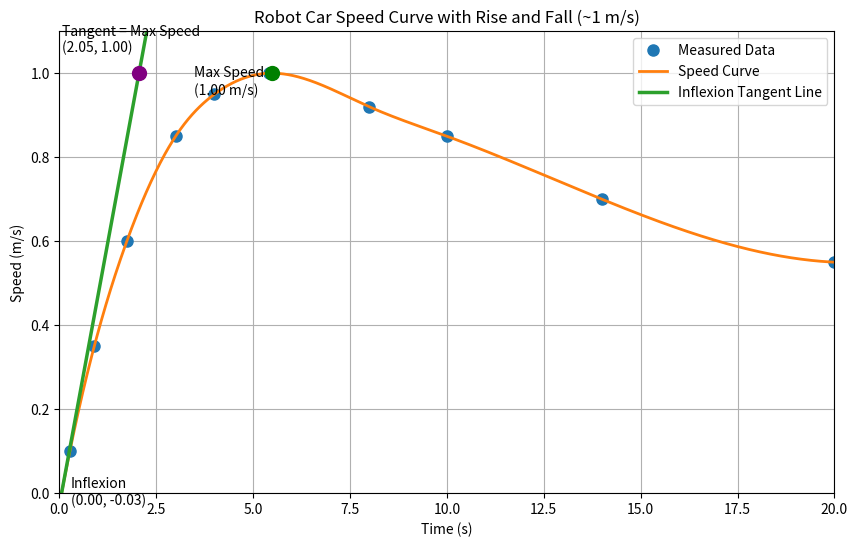

Generate this figure with matplotlib:
import numpy as np
import matplotlib.pyplot as plt
from scipy.interpolate import CubicSpline

# ------------------------------------------------
# Robot Car Speed Data (realistic rise then fall, ~1 m/s max)
# ------------------------------------------------
t_data = np.array([0.27, 0.9, 1.74, 3.0, 4.0, 5.4, 8.0, 10.0, 14.0, 20.0], dtype=float)
v_data = np.array([0.10, 0.35, 0.60, 0.85, 0.95, 1.00, 0.92, 0.85, 0.70, 0.55], dtype=float)

# ------------------------------------------------
# Cubic Spline Interpolation
# ------------------------------------------------
cs = CubicSpline(t_data, v_data)
t_smooth = np.linspace(0, max(t_data), 1000)
v_smooth = cs(t_smooth)
dv_dt = cs(t_smooth, 1)  # derivative (acceleration)

# ------------------------------------------------
# Inflexion Point (maximum acceleration)
# ------------------------------------------------
idx_inflect = np.argmax(dv_dt)
t_inflect = t_smooth[idx_inflect]
v_inflect = v_smooth[idx_inflect]
m_inflect = dv_dt[idx_inflect]

# ------------------------------------------------
# Maximum Speed
# ------------------------------------------------
idx_max = np.argmax(v_smooth)
t_max = t_smooth[idx_max]
v_max = v_smooth[idx_max]

# ------------------------------------------------
# Tangent Line reaching max speed
# ------------------------------------------------
t_line_max = ((v_max - v_inflect) / m_inflect) + t_inflect
t_line = np.linspace(0, max(t_data), 1000)
v_tangent = m_inflect * (t_line - t_inflect) + v_inflect

# ------------------------------------------------
# Plotting
# ------------------------------------------------
plt.figure(figsize=(10, 6))
plt.plot(t_data, v_data, 'o', markersize=8, label='Measured Data')
plt.plot(t_smooth, v_smooth, linewidth=2, label='Speed Curve')
plt.plot(t_line, v_tangent, linewidth=2.5, label='Inflexion Tangent Line')

# Highlight key points
plt.scatter(t_inflect, v_inflect, s=100, color='red', zorder=5)
plt.text(t_inflect + 0.3, v_inflect, f'Inflexion\n({t_inflect:.2f}, {v_inflect:.2f})')

plt.scatter(t_max, v_max, s=100, color='green', zorder=6)
plt.text(t_max - 2, v_max - 0.05, f'Max Speed\n({v_max:.2f} m/s)')

plt.scatter(t_line_max, v_max, s=100, color='purple', zorder=7)
plt.text(t_line_max - 2, v_max + 0.05, f'Tangent = Max Speed\n({t_line_max:.2f}, {v_max:.2f})')

# Axis and labels
plt.xlim(0, max(t_data))
plt.ylim(0, 1.1 * v_max)
plt.xlabel('Time (s)')
plt.ylabel('Speed (m/s)')
plt.title('Robot Car Speed Curve with Rise and Fall (~1 m/s)')
plt.grid(True)
plt.legend()
plt.show()
